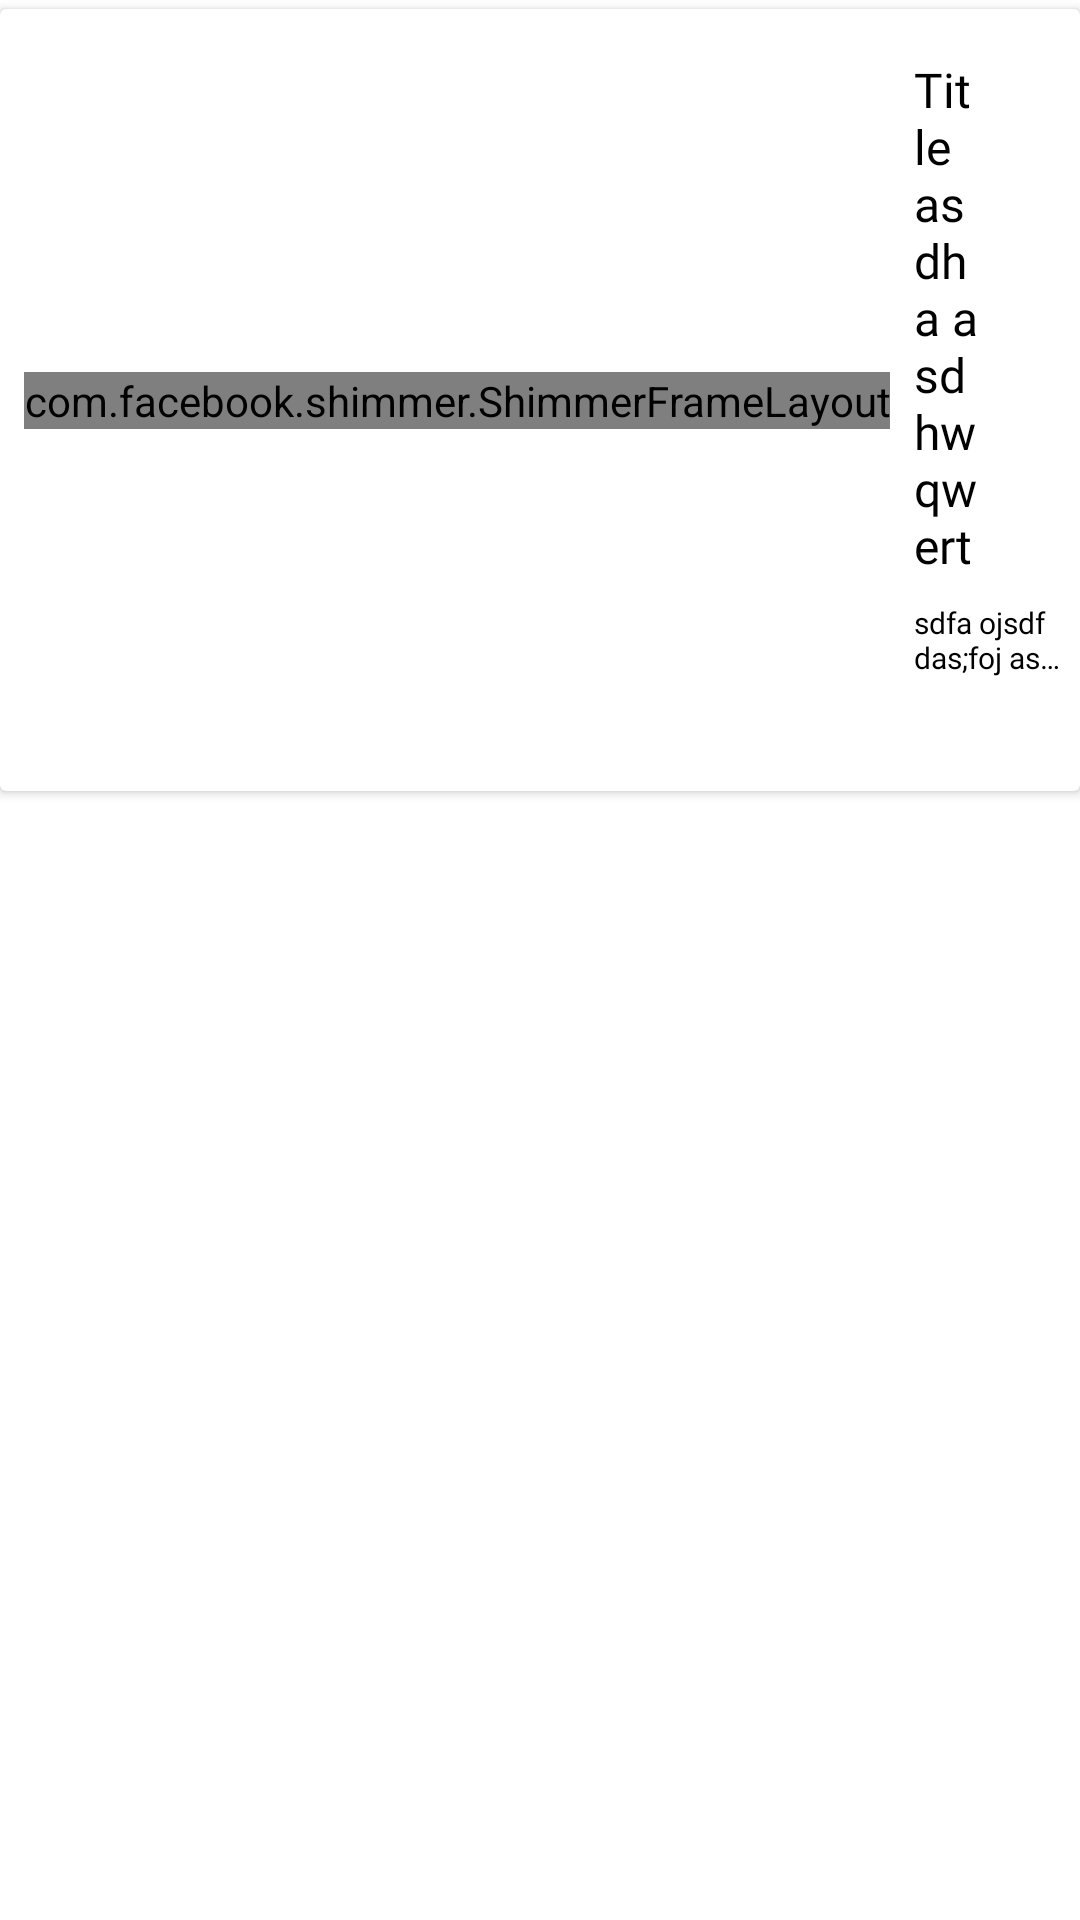

Write the Android layout XML for this screen, with the resource values it uses.
<!-- AndroidManifest.xml: application theme Theme.Links -->
<!-- res/layout/container_my_links.xml -->
<?xml version="1.0" encoding="utf-8"?>
<layout xmlns:android="http://schemas.android.com/apk/res/android"
    xmlns:app="http://schemas.android.com/apk/res-auto"
    xmlns:tools="http://schemas.android.com/tools">

    <data>

        <variable
            name="vm"
            type="com.linksofficial.links.viewmodel.MyLinkVM" />

    </data>

    <RelativeLayout
        android:layout_width="match_parent"
        android:layout_height="wrap_content"
        android:orientation="vertical">

        <androidx.cardview.widget.CardView
            android:layout_width="match_parent"
            android:layout_height="wrap_content"
            android:layout_marginVertical="3dp"
            app:cardBackgroundColor="@color/white"
            app:cardCornerRadius="2dp"
            app:cardElevation="2dp">

            <FrameLayout
                android:layout_width="match_parent"
                android:layout_height="wrap_content"
                android:layout_marginStart="@dimen/margin_8"
                android:layout_marginTop="@dimen/margin_8">

                <androidx.constraintlayout.widget.ConstraintLayout
                    android:id="@+id/constraint_main"
                    android:layout_width="match_parent"
                    android:layout_height="wrap_content"
                    android:background="?attr/selectableItemBackground"
                    android:clickable="true"
                    android:paddingBottom="@dimen/margin_8"
                    app:layout_constraintBottom_toBottomOf="parent"
                    app:layout_constraintEnd_toEndOf="parent"
                    app:layout_constraintStart_toStartOf="parent"
                    app:layout_constraintTop_toTopOf="parent">

                    <com.facebook.shimmer.ShimmerFrameLayout
                        android:id="@+id/iv_shimmer_thumb"
                        android:layout_width="wrap_content"
                        android:layout_height="wrap_content"
                        app:layout_constraintBottom_toBottomOf="parent"
                        app:layout_constraintStart_toStartOf="parent"
                        app:layout_constraintTop_toTopOf="parent">

                        <androidx.cardview.widget.CardView
                            android:layout_width="wrap_content"
                            android:layout_height="wrap_content"
                            app:cardCornerRadius="6dp"
                            app:cardElevation="0dp">

                            <ImageView
                                android:id="@+id/iv_thumbnail"
                                android:layout_width="100dp"
                                android:layout_height="70dp"
                                android:src="#C4C4C4" />

                        </androidx.cardview.widget.CardView>
                    </com.facebook.shimmer.ShimmerFrameLayout>

                    <TextView
                        android:id="@+id/tv_title"
                        android:layout_width="0dp"
                        android:layout_height="wrap_content"
                        android:layout_marginStart="8dp"
                        android:layout_marginTop="@dimen/margin_8"
                        android:fontFamily="@font/lato_bold"
                        android:gravity="start"
                        android:text="Title asdha asdhw qwert"
                        android:textColor="@color/black"
                        android:textSize="16sp"
                        app:layout_constraintEnd_toStartOf="@id/iv_popup"
                        app:layout_constraintStart_toEndOf="@id/iv_shimmer_thumb"
                        app:layout_constraintTop_toTopOf="parent" />

                    <ImageView
                        android:id="@+id/iv_popup"
                        android:layout_width="24dp"
                        android:layout_height="24dp"
                        android:layout_marginTop="@dimen/margin_8"
                        android:layout_marginEnd="@dimen/margin_8"
                        android:src="@drawable/ic_options"
                        app:layout_constraintEnd_toEndOf="parent"
                        app:layout_constraintTop_toTopOf="parent" />

                    <TextView
                        android:id="@+id/tv_caption"
                        android:layout_width="0dp"
                        android:layout_height="wrap_content"
                        android:layout_marginTop="8dp"
                        android:ellipsize="end"
                        android:focusable="true"
                        android:focusableInTouchMode="true"
                        android:fontFamily="@font/lato_regular"
                        android:freezesText="true"
                        android:gravity="start"
                        android:maxLines="2"
                        android:scrollHorizontally="true"
                        android:text="sdfa ojsdf das;foj aspdfojasd sd;ofji sdafoijsd dsofajdfiodfjad sof asfdasf afsa df dsda fdasfsdafsd sadfsad asdasdasassdasdasdsadasdasa"
                        android:textColor="@color/black"
                        android:textSize="10sp"
                        app:layout_constraintEnd_toStartOf="@id/guideline"
                        app:layout_constraintHorizontal_bias="0"
                        app:layout_constraintStart_toStartOf="@id/tv_title"
                        app:layout_constraintTop_toBottomOf="@id/tv_title" />

                    <TextView
                        android:id="@+id/tv_link"
                        android:layout_width="0dp"
                        android:layout_height="wrap_content"
                        android:layout_marginTop="@dimen/margin_8"
                        android:layout_marginBottom="@dimen/margin_8"
                        android:ellipsize="marquee"
                        android:focusable="true"
                        android:focusableInTouchMode="true"
                        android:fontFamily="@font/lato_regular"
                        android:freezesText="true"
                        android:gravity="start"
                        android:maxLength="90"
                        android:scrollHorizontally="true"
                        android:singleLine="true"
                        android:textColor="@color/primaryColor"
                        android:textSize="10sp"
                        app:layout_constraintBottom_toBottomOf="parent"
                        app:layout_constraintEnd_toStartOf="@id/guideline"
                        app:layout_constraintHorizontal_bias="0.0"
                        app:layout_constraintStart_toStartOf="@id/tv_title"
                        app:layout_constraintTop_toBottomOf="@id/tv_caption"
                        app:layout_constraintVertical_bias="0.0"
                        tools:text="&#8226;   https://google.com" />

                    <androidx.constraintlayout.widget.Guideline
                        android:id="@+id/guideline"
                        android:layout_width="wrap_content"
                        android:layout_height="wrap_content"
                        android:orientation="vertical"
                        app:layout_constraintGuide_end="4dp" />


                    

                </androidx.constraintlayout.widget.ConstraintLayout>

            </FrameLayout>

        </androidx.cardview.widget.CardView>
    </RelativeLayout>
</layout>
<!-- resources referenced by this layout -->
<resources>
  <color name="black">#FF000000</color>
  <color name="primaryColor">#1A82D4</color>
  <color name="white">#FFFFFFFF</color>
  <dimen name="margin_16">16dp</dimen>
  <dimen name="margin_8">8dp</dimen>
  <style name="Theme.Links" parent="Theme.MaterialComponents.Light.NoActionBar">
  
          
          <item name="colorPrimary">@color/primaryColor</item>
          <item name="colorPrimaryVariant">@color/primaryColor</item>
          <item name="colorOnPrimary">@color/white</item>
  
          
          <item name="colorSecondary">@color/secondaryColor</item>
          <item name="colorSecondaryVariant">@color/lightSecondaryColorVariant</item>
          <item name="colorOnSecondary">@color/black</item>
  
          
          <item name="android:statusBarColor" tools:targetApi="l">@color/white</item>
          <item name="android:windowLightStatusBar" tools:targetApi="M">true</item>
  
      </style>
  <color name="secondaryColor">#E9BA2A</color>
  <color name="lightSecondaryColorVariant">#F3D476</color>
</resources>
